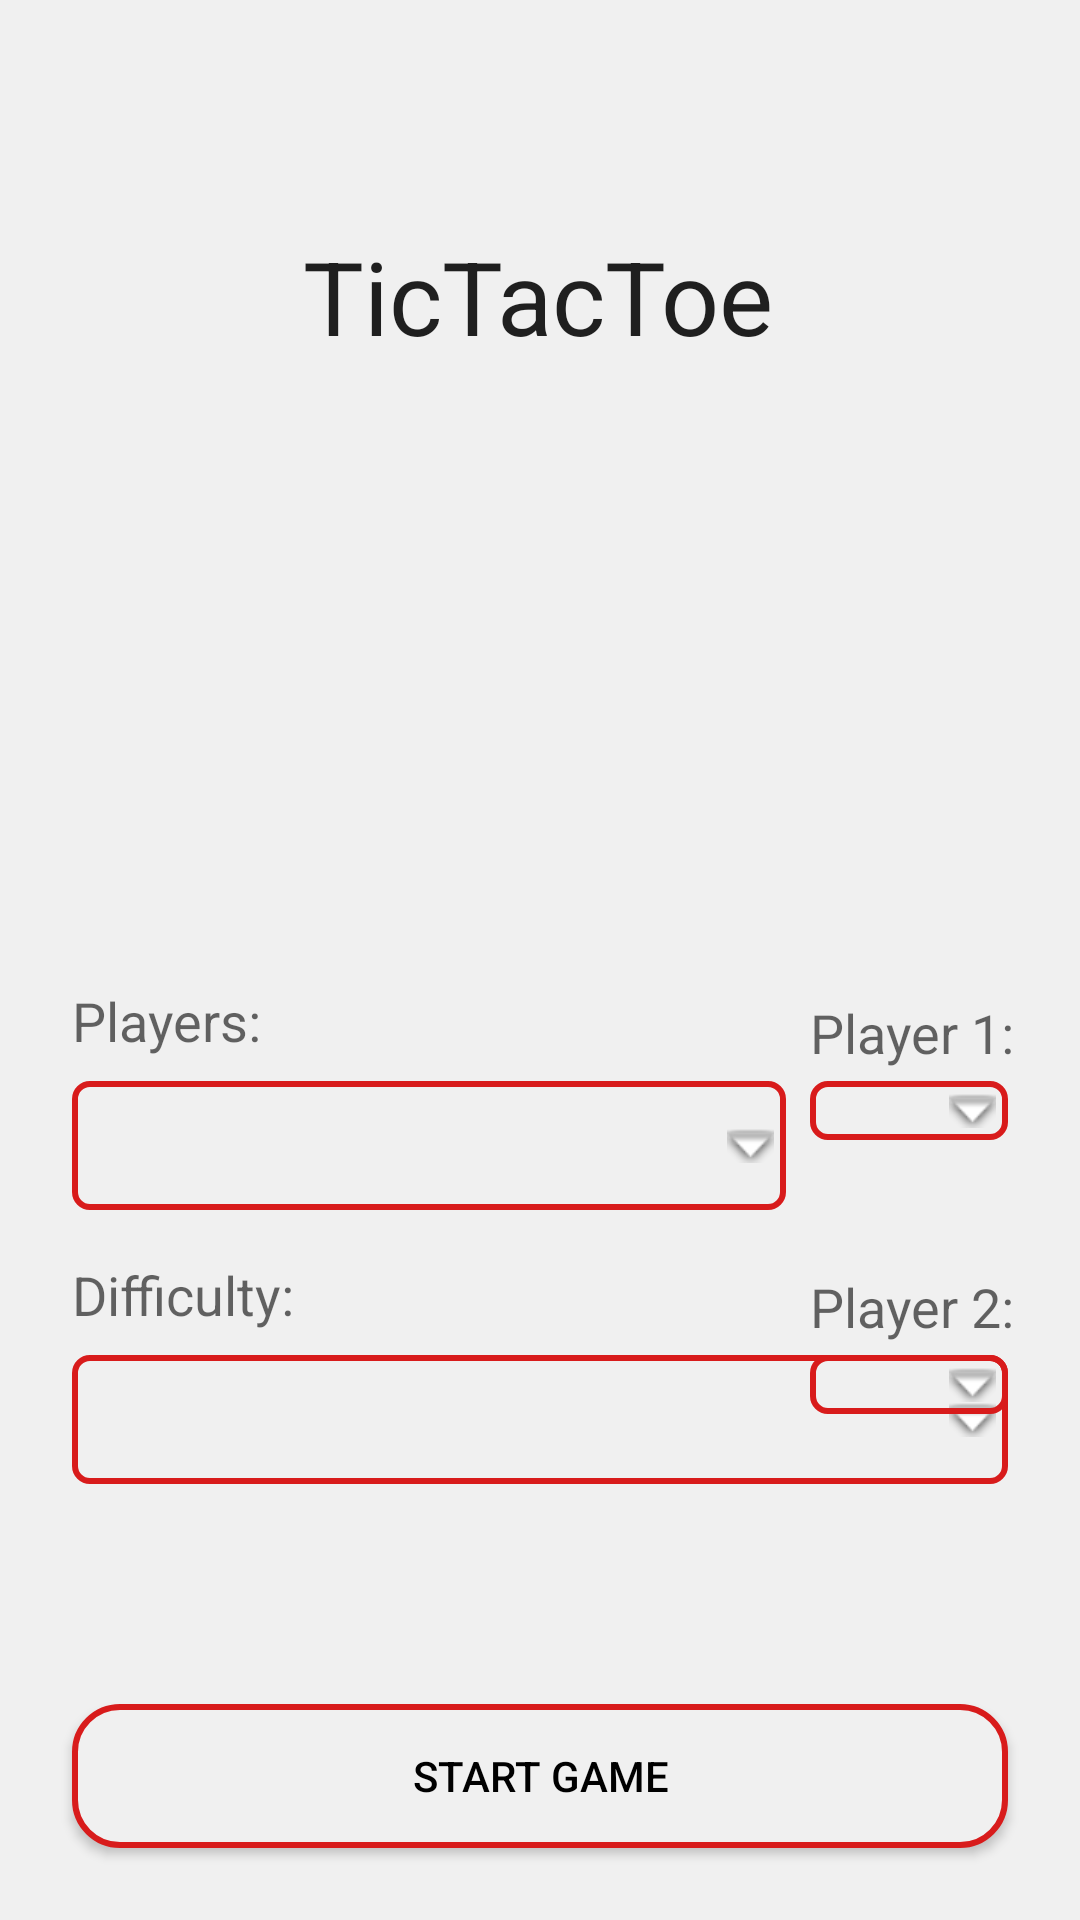

The Android layout XML behind this screen, and the referenced resources:
<!-- AndroidManifest.xml: application theme AppTheme.NoAction -->
<!-- res/layout/activity_main.xml -->
<?xml version="1.0" encoding="utf-8"?>
<android.support.constraint.ConstraintLayout xmlns:android="http://schemas.android.com/apk/res/android"
    xmlns:app="http://schemas.android.com/apk/res-auto"
    xmlns:tools="http://schemas.android.com/tools"
    android:layout_width="match_parent"
    android:layout_height="match_parent"
    android:padding="8dp"
    tools:context=".MainActivity">

    <TextView
        android:id="@+id/main_title"
        android:layout_width="wrap_content"
        android:layout_height="wrap_content"
        android:layout_marginTop="68dp"
        android:text="@string/main_title"
        android:textAppearance="@style/TextAppearance.AppCompat.Large"
        android:textSize="34sp"
        app:layout_constraintEnd_toEndOf="parent"
        app:layout_constraintHorizontal_bias="0.498"
        app:layout_constraintStart_toStartOf="parent"
        app:layout_constraintTop_toTopOf="parent" />

    <android.support.constraint.Guideline
        android:id="@+id/mid_guideline"
        android:layout_width="wrap_content"
        android:layout_height="wrap_content"
        android:orientation="horizontal"
        app:layout_constraintGuide_percent="0.5" />

    <android.support.constraint.Guideline
        android:id="@+id/vertical_guideline"
        android:layout_width="wrap_content"
        android:layout_height="wrap_content"
        android:orientation="vertical"
        app:layout_constraintGuide_percent=".75" />

    <TextView
        android:id="@+id/playerlist_literal"
        android:layout_width="wrap_content"
        android:layout_height="wrap_content"
        android:layout_marginStart="16dp"
        android:layout_marginTop="8dp"
        android:text="@string/players_list"
        android:textAppearance="@style/TextAppearance.AppCompat.Medium"
        app:layout_constraintStart_toStartOf="parent"
        app:layout_constraintTop_toTopOf="@+id/mid_guideline" />

    <Spinner
        android:id="@+id/main_spinner_players"
        android:layout_width="0dp"
        android:layout_height="43dp"
        android:layout_marginStart="16dp"
        android:layout_marginTop="8dp"
        android:layout_marginEnd="4dp"
        android:background="@drawable/spinner_item_background"
        app:layout_constraintEnd_toStartOf="@+id/vertical_guideline"
        app:layout_constraintStart_toStartOf="parent"
        app:layout_constraintTop_toBottomOf="@+id/playerlist_literal" />

    <TextView
        android:id="@+id/main_player1_image_literal"
        android:layout_width="wrap_content"
        android:layout_height="wrap_content"
        android:layout_marginTop="8dp"
        android:text="@string/player_1"
        android:textAppearance="@style/TextAppearance.AppCompat.Medium"
        app:layout_constraintBottom_toBottomOf="@+id/playerlist_literal"
        app:layout_constraintStart_toStartOf="@+id/main_image_spinner"
        app:layout_constraintTop_toTopOf="@+id/playerlist_literal" />

    <Spinner
        android:id="@+id/main_image_spinner"
        android:layout_width="0dp"
        android:layout_height="wrap_content"
        android:layout_marginStart="4dp"
        android:layout_marginTop="8dp"
        android:layout_marginEnd="16dp"
        android:background="@drawable/spinner_item_background"
        app:layout_constraintEnd_toEndOf="parent"
        app:layout_constraintStart_toStartOf="@+id/vertical_guideline"
        app:layout_constraintTop_toBottomOf="@+id/playerlist_literal" />

    <TextView
        android:id="@+id/difficulty_literal"
        android:layout_width="wrap_content"
        android:layout_height="wrap_content"
        android:layout_marginTop="16dp"
        android:text="@string/difficulty_list"
        android:textAppearance="@style/TextAppearance.AppCompat.Medium"
        app:layout_constraintStart_toStartOf="@+id/playerlist_literal"
        app:layout_constraintTop_toBottomOf="@+id/main_spinner_players" />

    <Spinner
        android:id="@+id/main_spinner_difficulty"
        android:layout_width="match_parent"
        android:layout_height="43dp"
        android:layout_marginStart="16dp"
        android:layout_marginTop="8dp"
        android:layout_marginEnd="16dp"
        android:background="@drawable/spinner_item_background"
        app:layout_constraintEnd_toEndOf="parent"
        app:layout_constraintStart_toStartOf="parent"
        app:layout_constraintTop_toBottomOf="@+id/difficulty_literal" />

    <TextView
        android:id="@+id/main_player2_image_literal"
        android:layout_width="wrap_content"
        android:layout_height="wrap_content"
        android:layout_marginTop="8dp"
        android:text="@string/player_2"
        android:textAppearance="@style/TextAppearance.AppCompat.Medium"
        app:layout_constraintBottom_toBottomOf="@+id/difficulty_literal"
        app:layout_constraintStart_toStartOf="@+id/main_image_spinner_player_2"
        app:layout_constraintTop_toTopOf="@+id/difficulty_literal" />

    <Spinner
        android:id="@+id/main_image_spinner_player_2"
        android:layout_width="0dp"
        android:layout_height="wrap_content"
        android:layout_marginStart="4dp"
        android:layout_marginTop="8dp"
        android:layout_marginEnd="16dp"
        android:background="@drawable/spinner_item_background"
        app:layout_constraintEnd_toEndOf="parent"
        app:layout_constraintStart_toStartOf="@+id/vertical_guideline"
        app:layout_constraintTop_toBottomOf="@+id/difficulty_literal" />

    <Button
        android:id="@+id/start_game_button"
        style="@style/CustomButton"

        android:layout_width="match_parent"
        android:layout_height="wrap_content"
        android:layout_marginStart="16dp"
        android:layout_marginEnd="16dp"
        android:layout_marginBottom="16dp"
        android:text="Start Game"
        app:layout_constraintBottom_toBottomOf="parent"
        app:layout_constraintEnd_toEndOf="parent"
        app:layout_constraintStart_toStartOf="parent" />


</android.support.constraint.ConstraintLayout>
<!-- resources referenced by this layout -->
<resources>
  <!-- drawable spinner_item_background (drawable) -->
  <?xml version="1.0" encoding="utf-8"?>
  <selector xmlns:android="http://schemas.android.com/apk/res/android">
  
      <item>
          <layer-list>
              <item>
                  <shape android:shape="rectangle">
                      <padding
                          android:left="4dp"
                          android:top="4dp"
                          android:right="4dp"
                          android:bottom="4dp"
                          />
  
                      
                      <stroke android:width="2dp" android:color="@color/accentColor" />
                      <corners android:radius="5dp" />
                  </shape>
              </item>
  
              <item>
                  <bitmap android:gravity="center|right" android:src="@android:drawable/arrow_down_float"/>
              </item>
  
          </layer-list>
      </item>
  </selector>
  <string name="difficulty_list">Difficulty:</string>
  <string name="main_title">TicTacToe</string>
  <string name="player_1">Player 1:</string>
  <string name="player_2">Player 2:</string>
  <string name="players_list">Players:</string>
  <style name="CustomButton" parent="Widget.AppCompat.Button">
          <item name="android:background">@drawable/custom_button</item>
          <item name="android:textColor">@color/colorText</item>
      </style>
  <style name="AppTheme.NoAction" parent="Theme.AppCompat.Light.NoActionBar">
          <item name="colorPrimary">@color/primaryColor</item>
          <item name="colorPrimaryDark">@color/primaryDarkColor</item>
          <item name="colorAccent">@color/accentColor</item>
          <item name="android:windowBackground">@color/white_opaque</item>
      </style>
  <color name="accentColor">#d81b1b</color>
  <!-- drawable custom_button (drawable) -->
  <?xml version="1.0" encoding="utf-8"?>
  <selector xmlns:android="http://schemas.android.com/apk/res/android">
  
      <item android:drawable="@drawable/pressed_button" android:state_pressed="true" />
  
      <item android:drawable="@drawable/disabled_button" android:state_enabled="false" />
  
      <item android:drawable="@drawable/default_button" />
  
  </selector>
  <color name="colorText">#000000</color>
  <color name="primaryColor">#2e2e2e</color>
  <color name="primaryDarkColor">#000000</color>
  <color name="white_opaque">#FFF0F0F0</color>
  <!-- drawable pressed_button (drawable) -->
  <?xml version="1.0" encoding="utf-8"?>
  <shape xmlns:android="http://schemas.android.com/apk/res/android"
      android:shape="rectangle">
  
      <solid
          android:color="@color/accentColor"/>
  
      <padding
          android:bottom="7dp"
          android:left="7dp"
          android:right="7dp"
          android:top="7dp" />
  
      <stroke
          android:width="2dp"
          android:color="@color/accentColor" />
  
      <corners android:radius="15dp" />
  
  
  </shape>
  <!-- drawable disabled_button (drawable) -->
  <?xml version="1.0" encoding="utf-8"?>
  <shape xmlns:android="http://schemas.android.com/apk/res/android"
      android:shape="rectangle">
  
      <solid
          android:color="@android:color/darker_gray"/>
  
      <padding
          android:bottom="7dp"
          android:left="7dp"
          android:right="7dp"
          android:top="7dp" />
  
      <stroke
          android:width="2dp"
          android:color="@color/accentColor" />
  
      <corners android:radius="15dp" />
  
  
  </shape>
  <!-- drawable default_button (drawable) -->
  <?xml version="1.0" encoding="utf-8"?>
  <shape xmlns:android="http://schemas.android.com/apk/res/android"
      android:shape="rectangle">
  
      <solid
          android:color="@color/white_opaque"/>
  
      <padding
          android:bottom="7dp"
          android:left="7dp"
          android:right="7dp"
          android:top="7dp" />
  
      <stroke
          android:width="2dp"
          android:color="@color/accentColor" />
  
      <corners android:radius="15dp" />
  
  
  </shape>
</resources>
